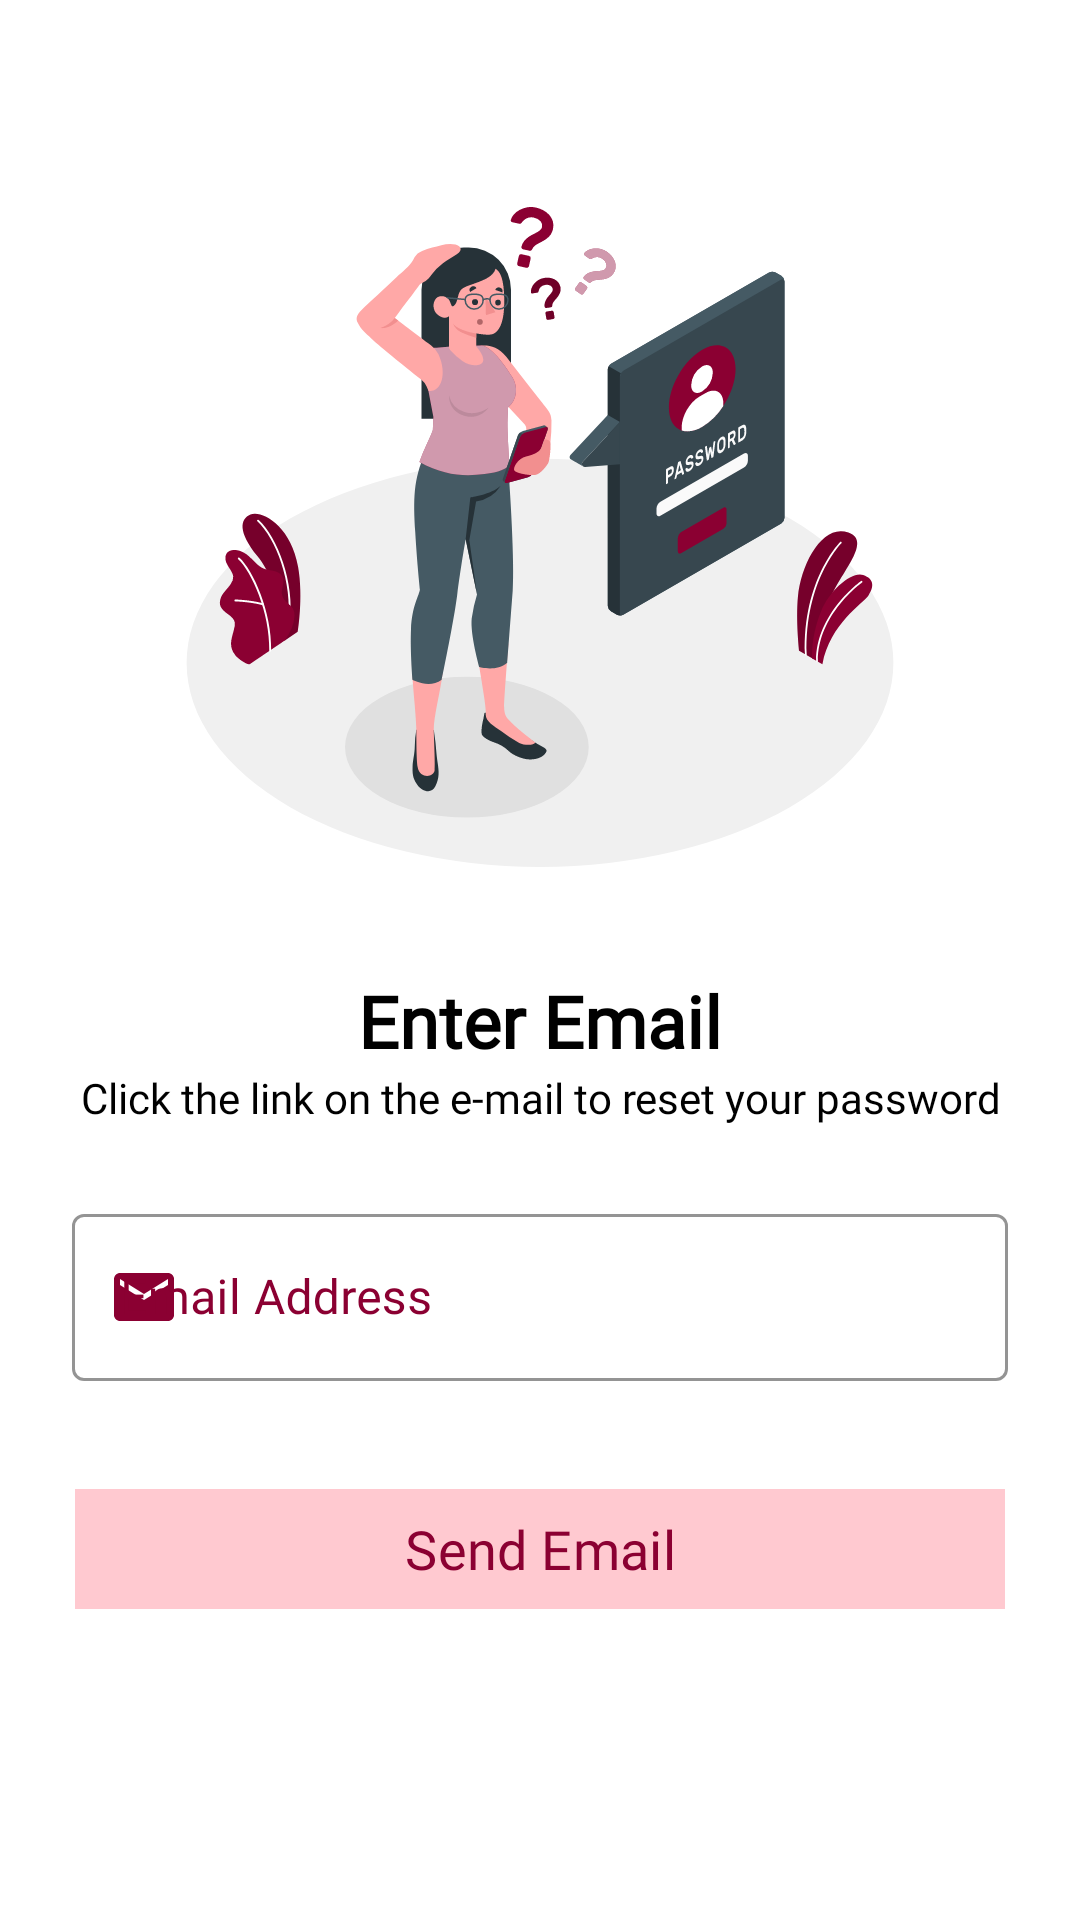

Reconstruct the res/layout file that produces this screen, plus the resources it refers to.
<!-- AndroidManifest.xml: application theme Theme.MyApplication -->
<!-- res/layout/popup_card.xml -->
<?xml version="1.0" encoding="utf-8"?>
<androidx.constraintlayout.widget.ConstraintLayout
    xmlns:android="http://schemas.android.com/apk/res/android"
    xmlns:app="http://schemas.android.com/apk/res-auto"
    android:layout_width="match_parent"
    android:layout_height="match_parent"
    xmlns:tools="http://schemas.android.com/tools"
    app:cardCornerRadius="10dp"
    android:background="@color/white"
    app:cardElevation="10dp"
    tools:context=".PopupCardView">


    <TextView
        android:id="@+id/popup_text"
        android:layout_width="wrap_content"
        android:layout_height="wrap_content"
        android:fontFamily="@font/poppins"
        android:text="Enter Email"
        android:textColor="@color/black"
        android:textSize="24sp"
        android:layout_marginTop="24dp"
        android:textStyle="bold"
        app:layout_constraintEnd_toEndOf="parent"
        app:layout_constraintStart_toStartOf="parent"
        app:layout_constraintTop_toBottomOf="@+id/illustraion" />

    <ImageView
        android:id="@+id/illustraion"
        android:layout_width="250dp"
        android:layout_height="250dp"
        android:layout_margin="50dp"
        android:src="@drawable/forgot_pass_illu"
        app:layout_constraintEnd_toEndOf="parent"
        app:layout_constraintStart_toStartOf="parent"
        app:layout_constraintTop_toTopOf="parent" />

    <TextView
        android:id="@+id/text"
        android:layout_width="match_parent"
        android:layout_height="wrap_content"
        android:text="Click the link on the e-mail to reset your password"
        android:textAlignment="center"
        android:layout_marginHorizontal="24dp"
        android:fontFamily="@font/poppins"
        android:textColor="@color/black"
        android:textSize="14sp"
        app:layout_constraintTop_toBottomOf="@+id/popup_text" />


    <com.google.android.material.textfield.TextInputLayout
        android:id="@+id/textInputLayoutEmail"
        style="@style/Widget.MaterialComponents.TextInputLayout.OutlinedBox"
        android:layout_width="match_parent"
        android:layout_height="wrap_content"
        android:layout_margin="24dp"
        android:hint="Email Address"
        android:textColorHint="@color/dark_pink"
        app:boxStrokeColor="@color/dark_pink"
        app:hintTextColor="@color/dark_pink"
        app:layout_constraintTop_toBottomOf="@+id/text"
        app:startIconDrawable="@drawable/ic_mail"
        app:startIconTint="@color/dark_pink">

        <com.google.android.material.textfield.TextInputEditText
            android:id="@+id/textInputEditTextEmail"
            android:layout_width="match_parent"
            android:layout_height="wrap_content"
            android:inputType="textEmailAddress"
            android:fontFamily="@font/poppins"
            android:textColor="@color/black" />

    </com.google.android.material.textfield.TextInputLayout>

    <com.google.android.material.button.MaterialButton
        android:id="@+id/sendEmailForgotPassword"
        android:layout_width="match_parent"
        android:layout_height="wrap_content"
        android:backgroundTint="@color/background_pink"
        android:text="Send Email"
        android:textColor="@color/dark_pink"
        android:textSize="18dp"
        android:layout_marginTop="32dp"
        android:layout_marginStart="25dp"
        android:layout_marginEnd="25dp"
        app:cornerRadius="0dp"
        android:fontFamily="@font/poppins"
        app:layout_constraintEnd_toEndOf="parent"
        app:layout_constraintStart_toStartOf="parent"
        app:layout_constraintTop_toBottomOf="@+id/textInputLayoutEmail" />

</androidx.constraintlayout.widget.ConstraintLayout>
<!-- resources referenced by this layout -->
<resources>
  <color name="background_pink">#FFC9D0</color>
  <color name="black">#FF000000</color>
  <color name="dark_pink">#8B0032</color>
  <color name="white">#FFFFFFFF</color>
  <!-- drawable forgot_pass_illu: vector/xml drawable (drawable, 27147 chars, omitted) -->
  <!-- drawable ic_mail (drawable) -->
  <vector xmlns:android="http://schemas.android.com/apk/res/android"
      android:width="24dp"
      android:height="24dp"
      android:viewportWidth="24"
      android:viewportHeight="24">
      <path
          android:fillColor="#5C724A"
          android:pathData="M20,4L4,4c-1.1,0 -1.99,0.9 -1.99,2L2,18c0,1.1 0.9,2 2,2h16c1.1,0 2,-0.9 2,-2L22,6c0,-1.1 -0.9,-2 -2,-2zM20,8l-8,5 -8,-5L4,6l8,5 8,-5v2z"/>
  </vector>
  <style name="Theme.MyApplication" parent="Base.Theme.MyApplication" />
  <style name="Base.Theme.MyApplication" parent="Theme.Material3.DayNight.NoActionBar">
          
          
          <item name="android:statusBarColor">@android:color/transparent</item>
          <item name="android:navigationBarColor">@android:color/transparent</item>
  
  
  
          
          <item name="android:windowLightStatusBar">?attr/isLightTheme</item>
      </style>
</resources>
